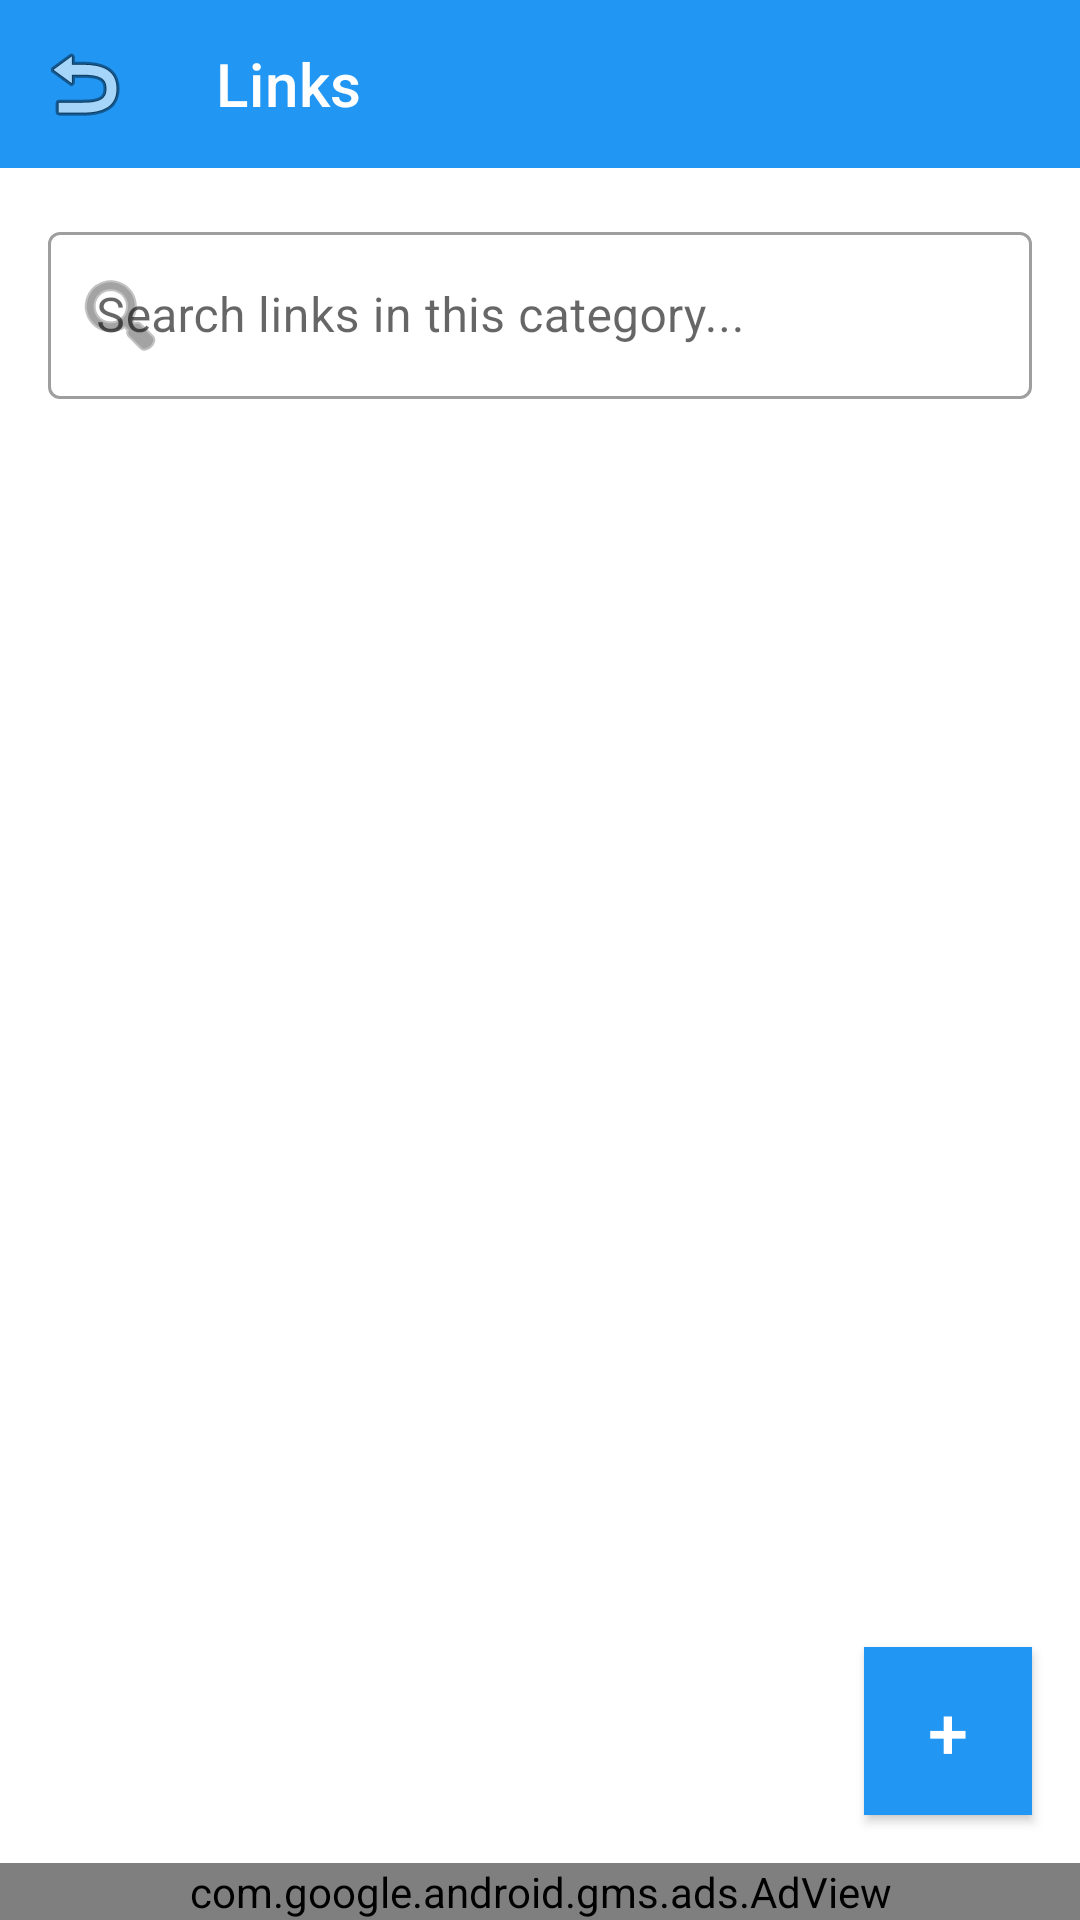

Write the Android layout XML for this screen, with the resource values it uses.
<!-- AndroidManifest.xml: application theme Theme.Relinx -->
<!-- res/layout/activity_links.xml -->
<?xml version="1.0" encoding="utf-8"?>
<androidx.constraintlayout.widget.ConstraintLayout xmlns:android="http://schemas.android.com/apk/res/android"
    xmlns:app="http://schemas.android.com/apk/res-auto"
    xmlns:tools="http://schemas.android.com/tools"
    android:layout_width="match_parent"
    android:layout_height="match_parent"
    android:background="?android:attr/colorBackground"
    tools:context=".LinksActivity">

    <androidx.appcompat.widget.Toolbar
        android:id="@+id/toolbar"
        android:layout_width="0dp"
        android:layout_height="?attr/actionBarSize"
        android:background="?attr/colorPrimary"
        android:theme="@style/ThemeOverlay.MaterialComponents.Dark.ActionBar"
        app:titleTextColor="?attr/colorOnPrimary"
        app:subtitleTextColor="?attr/colorOnPrimary"
        app:popupTheme="@style/ThemeOverlay.MaterialComponents.Light"
        app:layout_constraintEnd_toEndOf="parent"
        app:layout_constraintStart_toStartOf="parent"
        app:layout_constraintTop_toTopOf="parent"
        app:navigationIcon="@android:drawable/ic_menu_revert"
        app:title="Links" />

    
    <com.google.android.material.textfield.TextInputLayout
        android:id="@+id/searchLayout"
        style="@style/Widget.MaterialComponents.TextInputLayout.OutlinedBox"
        android:layout_width="0dp"
        android:layout_height="wrap_content"
        android:layout_margin="16dp"
        android:hint="Search links in this category..."
        app:startIconDrawable="@android:drawable/ic_menu_search"
        app:endIconMode="clear_text"
        app:layout_constraintEnd_toEndOf="parent"
        app:layout_constraintStart_toStartOf="parent"
        app:layout_constraintTop_toBottomOf="@+id/toolbar">

        <com.google.android.material.textfield.TextInputEditText
            android:id="@+id/editTextSearch"
            android:layout_width="match_parent"
            android:layout_height="wrap_content"
            android:inputType="text"
            android:maxLines="1" />

    </com.google.android.material.textfield.TextInputLayout>

    <androidx.recyclerview.widget.RecyclerView
        android:id="@+id/recyclerViewLinks"
        android:layout_width="0dp"
        android:layout_height="0dp"
        android:layout_marginStart="16dp"
        android:layout_marginEnd="16dp"
        android:layout_marginTop="8dp"
        android:layout_marginBottom="16dp"
        android:clipToPadding="false"
        android:paddingBottom="80dp"
        app:layout_constraintBottom_toTopOf="@+id/adView"
        app:layout_constraintEnd_toEndOf="parent"
        app:layout_constraintStart_toStartOf="parent"
        app:layout_constraintTop_toBottomOf="@+id/searchLayout"
        tools:listitem="@layout/item_link" />

    <androidx.appcompat.widget.AppCompatButton
        android:id="@+id/fabAddLink"
        android:layout_width="56dp"
        android:layout_height="56dp"
        android:layout_margin="16dp"
        android:background="?attr/colorPrimary"
        android:text="+"
        android:textColor="?attr/colorOnPrimary"
        android:textSize="24sp"
        app:layout_constraintBottom_toTopOf="@+id/adView"
        app:layout_constraintEnd_toEndOf="parent" />

    <TextView
        android:id="@+id/textViewEmpty"
        android:layout_width="wrap_content"
        android:layout_height="wrap_content"
        android:text="No links yet.\nTap + to add your first link!"
        android:textAlignment="center"
        android:textColor="?android:attr/textColorPrimary"
        android:textSize="16sp"
        android:visibility="gone"
        app:layout_constraintBottom_toBottomOf="parent"
        app:layout_constraintEnd_toEndOf="parent"
        app:layout_constraintStart_toStartOf="parent"
        app:layout_constraintTop_toTopOf="parent" />

    
    <com.google.android.gms.ads.AdView
        android:id="@+id/adView"
        android:layout_width="0dp"
        android:layout_height="wrap_content"
        android:layout_centerInParent="true"
        app:adSize="BANNER"
        app:adUnitId="ca-app-pub-5941977662892783/1824910101"
        app:layout_constraintBottom_toBottomOf="parent"
        app:layout_constraintEnd_toEndOf="parent"
        app:layout_constraintStart_toStartOf="parent" />

</androidx.constraintlayout.widget.ConstraintLayout>
<!-- res/layout/item_link.xml (included above) -->
<?xml version="1.0" encoding="utf-8"?>
<androidx.cardview.widget.CardView xmlns:android="http://schemas.android.com/apk/res/android"
    xmlns:app="http://schemas.android.com/apk/res-auto"
    xmlns:tools="http://schemas.android.com/tools"
    android:layout_width="match_parent"
    android:layout_height="wrap_content"
    android:layout_margin="8dp"
    app:cardBackgroundColor="?attr/colorSurface"
    app:cardCornerRadius="8dp"
    app:cardElevation="2dp">

    <LinearLayout
        android:layout_width="match_parent"
        android:layout_height="wrap_content"
        android:orientation="horizontal"
        android:padding="16dp">

        
        <ImageView
            android:id="@+id/imageViewFavicon"
            android:layout_width="32dp"
            android:layout_height="32dp"
            android:layout_marginEnd="12dp"
            android:scaleType="centerInside"
            android:background="@drawable/favicon_background"
            android:padding="4dp"
            android:src="@drawable/ic_link_placeholder"
            android:contentDescription="Website favicon" />

        
        <LinearLayout
            android:layout_width="0dp"
            android:layout_height="wrap_content"
            android:layout_weight="1"
            android:orientation="vertical">

            <TextView
                android:id="@+id/textViewTitle"
                android:layout_width="match_parent"
                android:layout_height="wrap_content"
                android:textColor="?attr/colorOnSurface"
                android:textSize="16sp"
                android:textStyle="bold"
                android:maxLines="2"
                android:ellipsize="end"
                tools:text="Example Link Title" />

            <TextView
                android:id="@+id/textViewUrl"
                android:layout_width="match_parent"
                android:layout_height="wrap_content"
                android:layout_marginTop="2dp"
                android:autoLink="web"
                android:textColor="?android:attr/textColorSecondary"
                android:textSize="13sp"
                android:maxLines="1"
                android:ellipsize="end"
                tools:text="https://example.com" />

            <TextView
                android:id="@+id/textViewNotes"
                android:layout_width="match_parent"
                android:layout_height="wrap_content"
                android:layout_marginTop="6dp"
                android:textColor="?attr/colorOnSurface"
                android:textSize="14sp"
                android:maxLines="2"
                android:ellipsize="end"
                android:visibility="gone"
                tools:text="Some notes about this link"
                tools:visibility="visible" />

            <TextView
                android:id="@+id/textViewDate"
                android:layout_width="match_parent"
                android:layout_height="wrap_content"
                android:layout_marginTop="6dp"
                android:textColor="?android:attr/textColorTertiary"
                android:textSize="12sp"
                tools:text="Added 2 hours ago" />

        </LinearLayout>

    </LinearLayout>

</androidx.cardview.widget.CardView>
<!-- resources referenced by this layout -->
<resources>
  <!-- drawable favicon_background (drawable) -->
  <?xml version="1.0" encoding="utf-8"?>
  <shape xmlns:android="http://schemas.android.com/apk/res/android"
      android:shape="oval">
      
      <solid android:color="#F5F5F5" />
      
      <stroke
          android:width="1dp"
          android:color="#E0E0E0" />
          
  </shape>
  <!-- drawable ic_link_placeholder (drawable) -->
  <?xml version="1.0" encoding="utf-8"?>
  <vector xmlns:android="http://schemas.android.com/apk/res/android"
      android:width="24dp"
      android:height="24dp"
      android:viewportWidth="24"
      android:viewportHeight="24">
      
      <path
          android:fillColor="?android:attr/textColorSecondary"
          android:pathData="M3.9,12c0,-1.71 1.39,-3.1 3.1,-3.1h4V7H6.9C3.43,7 0.8,9.63 0.8,13.1s2.63,6.1 6.1,6.1h4v-1.9H6.9C5.19,17.3 3.9,15.91 3.9,14.2V12z" />
      
      <path
          android:fillColor="?android:attr/textColorSecondary"
          android:pathData="M14.9,7v1.9h4c1.71,0 3.1,1.39 3.1,3.1s-1.39,3.1 -3.1,3.1h-4V17h4c3.47,0 6.1,-2.63 6.1,-6.1S22.37,5.8 18.9,5.8H14.9V7z" />
      
      <path
          android:fillColor="?android:attr/textColorSecondary"
          android:pathData="M9,13h6v-2H9V13z" />
          
  </vector>
  <style name="Theme.Relinx" parent="Theme.MaterialComponents.DayNight.NoActionBar">
          
          <item name="colorPrimary">@color/linkbox_primary</item>
          <item name="colorPrimaryVariant">@color/linkbox_primary_variant</item>
          <item name="colorOnPrimary">@color/linkbox_on_primary</item>
          
          <item name="colorSecondary">@color/linkbox_secondary</item>
          <item name="colorSecondaryVariant">@color/linkbox_secondary</item>
          <item name="colorOnSecondary">@color/linkbox_on_secondary</item>
          
          <item name="android:colorBackground">@color/linkbox_background</item>
          <item name="colorSurface">@color/linkbox_surface</item>
          <item name="colorOnBackground">@color/linkbox_on_background</item>
          <item name="colorOnSurface">@color/linkbox_on_surface</item>
          
          <item name="android:statusBarColor">@color/linkbox_toolbar_light</item>
          <item name="android:windowLightStatusBar">true</item>
          
          <item name="android:navigationBarColor">@color/linkbox_background</item>
          <item name="android:windowLightNavigationBar">true</item>
      </style>
  <color name="linkbox_primary">#FF2196F3</color>
  <color name="linkbox_primary_variant">#FF1976D2</color>
  <color name="linkbox_on_primary">#FFFFFFFF</color>
  <color name="linkbox_secondary">#FF03DAC6</color>
  <color name="linkbox_on_secondary">#FF000000</color>
  <color name="linkbox_background">#FFFFFFFF</color>
  <color name="linkbox_surface">#FFFFFFFF</color>
  <color name="linkbox_on_background">#FF000000</color>
  <color name="linkbox_on_surface">#FF000000</color>
  <color name="linkbox_toolbar_light">#E3F2FD</color>
</resources>
